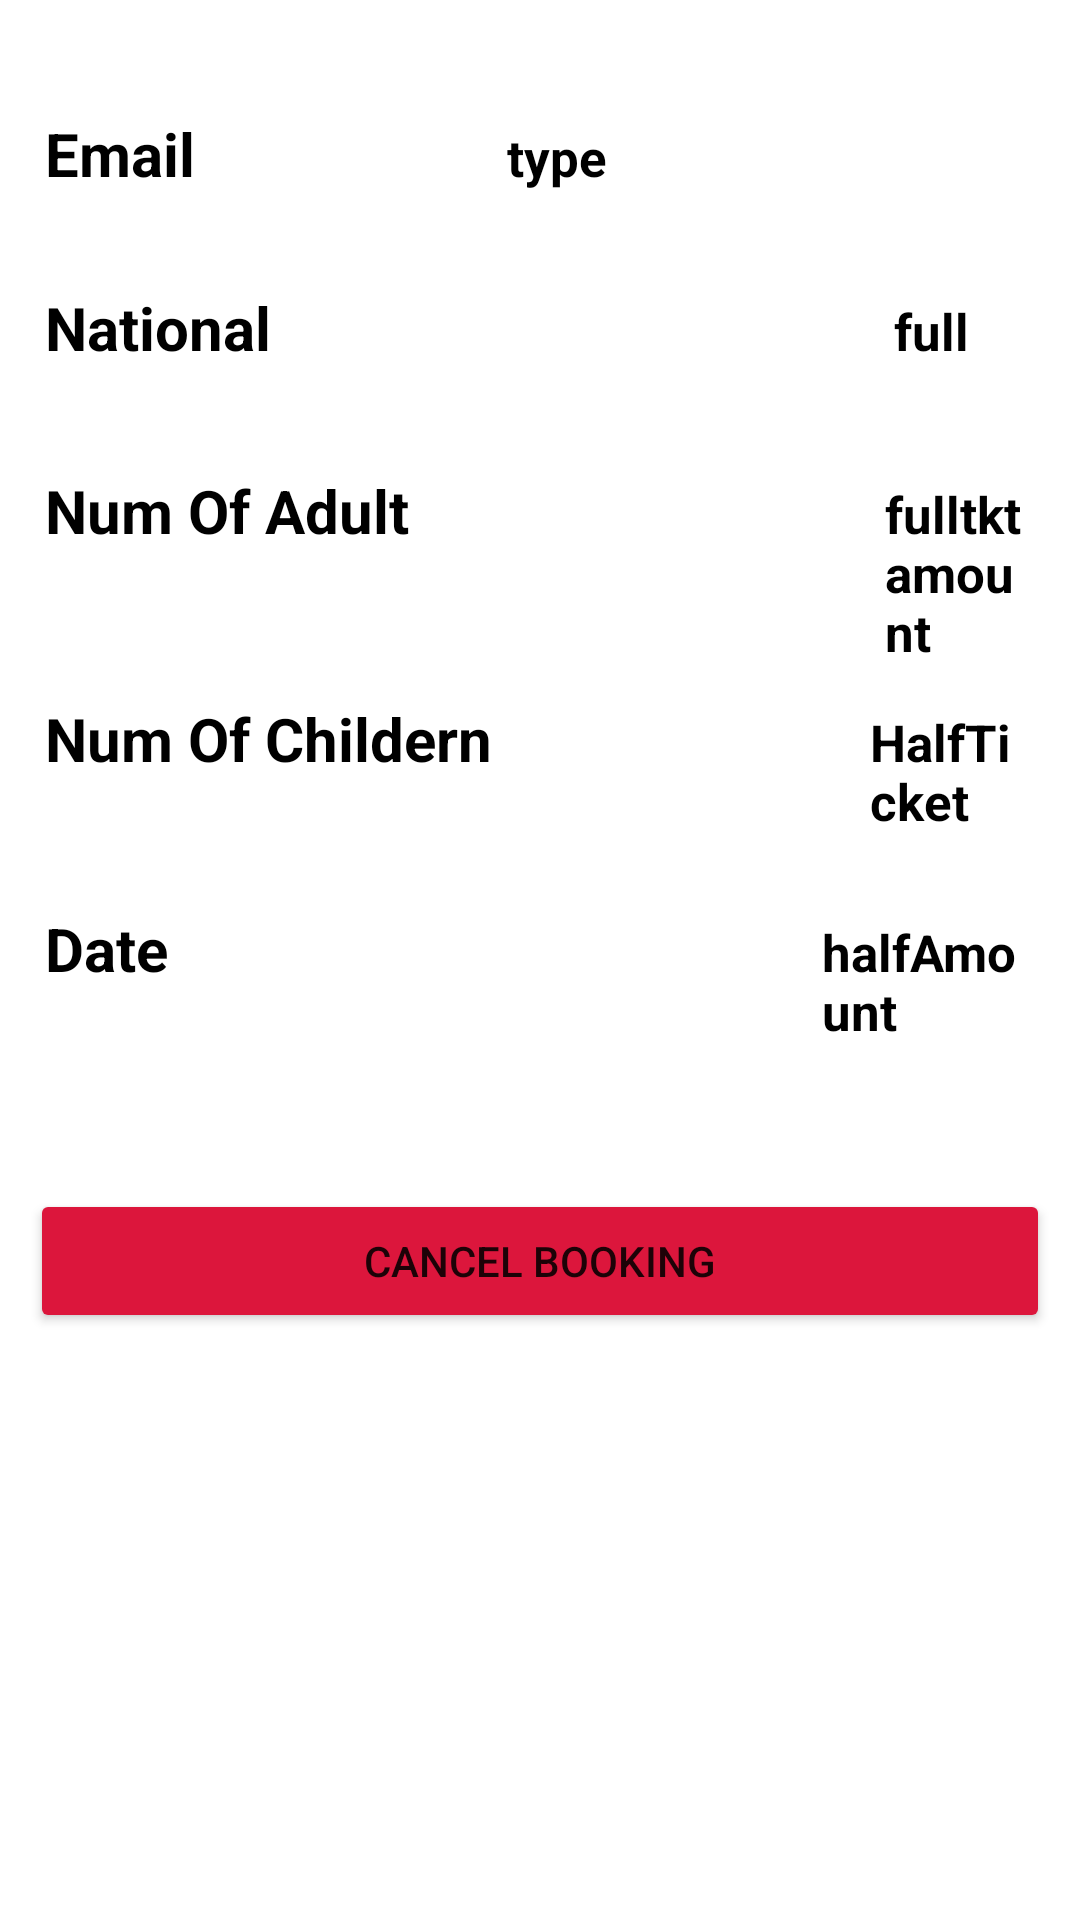

Reconstruct the res/layout file that produces this screen, plus the resources it refers to.
<!-- AndroidManifest.xml: application theme Theme.ZooApp -->
<!-- res/layout/item4.xml -->
<?xml version="1.0" encoding="utf-8"?>
<LinearLayout xmlns:android="http://schemas.android.com/apk/res/android"
    xmlns:app="http://schemas.android.com/apk/res-auto"
    xmlns:card_view="http://schemas.android.com/tools"
    android:id="@+id/itemHandle2"
    android:layout_width="match_parent"
    android:layout_height="wrap_content"
    android:layout_margin="10dp"
    card_view:cardBackgroundColor="#00555555"

    android:padding="10dp">

    <LinearLayout
        android:layout_width="match_parent"
        android:layout_height="wrap_content"
        android:background="@android:color/transparent"
        android:orientation="vertical">

        <LinearLayout
            android:layout_width="match_parent"
            android:layout_height="wrap_content"
            android:background=" #00555555"
            android:orientation="horizontal">


            <TextView
                android:id="@+id/orderIDDD"
                android:layout_width="wrap_content"
                android:layout_height="wrap_content"
                android:layout_marginStart="20dp"
                android:background=" #00555555"
                android:text="park"
                android:textColor="#000000"
                android:textSize="17dp"
                android:textStyle="bold"
                android:visibility="invisible" />

        </LinearLayout>

        <LinearLayout
            android:layout_width="match_parent"
            android:layout_height="wrap_content"
            android:background=" #00555555"
            android:orientation="horizontal"/>

        <LinearLayout
            android:layout_width="match_parent"
            android:layout_height="58dp"
            android:orientation="horizontal">

            <TextView
                android:layout_width="wrap_content"
                android:layout_height="wrap_content"
                android:layout_marginEnd="94dp"
                android:padding="5dp"
                android:text="@string/list_DwEm"
                android:textColor="@color/black"
                android:textSize="20sp"
                android:textStyle="bold" />

            <TextView
                android:id="@+id/dwemail"
                android:layout_width="wrap_content"
                android:layout_height="wrap_content"
                android:padding="5dp"
                android:text="type"
                android:textColor="@color/black"
                android:textSize="17dp"
                android:textStyle="bold" />

        </LinearLayout>

        <LinearLayout
            android:layout_width="match_parent"
            android:layout_height="61dp"
            android:orientation="horizontal">

            <TextView
                android:layout_width="150dp"
                android:layout_height="wrap_content"
                android:layout_marginEnd="133dp"
                android:padding="5dp"
                android:text="@string/list_DwNat"
                android:textColor="@color/black"
                android:textSize="20sp"
                android:textStyle="bold" />

            <TextView
                android:id="@+id/dwnation"
                android:layout_width="wrap_content"
                android:layout_height="wrap_content"
                android:padding="5dp"
                android:text="full"
                android:textColor="@color/black"
                android:textSize="17dp"
                android:textStyle="bold" />

        </LinearLayout>

        <LinearLayout
            android:layout_width="match_parent"
            android:layout_height="76dp"
            android:orientation="horizontal">

            <TextView
                android:layout_width="160dp"
                android:layout_height="wrap_content"
                android:layout_marginEnd="120dp"
                android:padding="5dp"
                android:text="@string/list_DwNumA"
                android:textColor="@color/black"
                android:textSize="20sp"
                android:textStyle="bold" />

            <TextView
                android:id="@+id/dwadult"
                android:layout_width="wrap_content"
                android:layout_height="wrap_content"
                android:padding="5dp"
                android:text="fulltktamount"
                android:textColor="@color/black"
                android:textSize="17dp"
                android:textStyle="bold" />

        </LinearLayout>

        <LinearLayout
            android:layout_width="match_parent"
            android:layout_height="70dp"
            android:orientation="horizontal">

            <TextView
                android:layout_width="wrap_content"
                android:layout_height="wrap_content"
                android:layout_marginEnd="96dp"
                android:padding="5dp"
                android:text="@string/list_DwNumC"
                android:textColor="@color/black"
                android:textSize="20sp"
                android:textStyle="bold" />

            <TextView
                android:id="@+id/DwChild"
                android:layout_width="wrap_content"
                android:layout_height="wrap_content"
                android:layout_marginStart="20dp"
                android:padding="5dp"
                android:text="HalfTicket"
                android:textColor="@color/black"
                android:textSize="17dp"
                android:textStyle="bold" />

        </LinearLayout>

        <LinearLayout
            android:layout_width="match_parent"
            android:layout_height="66dp"
            android:orientation="horizontal">

            <TextView
                android:layout_width="139dp"
                android:layout_height="wrap_content"
                android:layout_marginEnd="120dp"
                android:padding="5dp"
                android:text="@string/list_DwDate"
                android:textColor="@color/black"
                android:textSize="20sp"
                android:textStyle="bold" />

            <TextView
                android:id="@+id/dwdate"
                android:layout_width="wrap_content"
                android:layout_height="wrap_content"
                android:layout_marginStart="0dp"
                android:padding="5dp"
                android:text="halfAmount"
                android:textColor="@color/black"
                android:textSize="17dp"
                android:textStyle="bold" />

        </LinearLayout>


        <LinearLayout
            android:layout_width="match_parent"
            android:layout_height="wrap_content"
            android:orientation="horizontal"
            android:visibility="visible">


            <TextView
                android:id="@+id/userIDDD"
                android:layout_width="wrap_content"
                android:layout_height="wrap_content"
                android:layout_marginStart="20dp"
                android:padding="5dp"
                android:text="@string/list_u_id"
                android:textColor="@color/black"
                android:textSize="17dp"
                android:textStyle="bold"
                android:visibility="invisible" />

        </LinearLayout>

        <LinearLayout
            android:layout_width="match_parent"
            android:layout_height="match_parent">

            <Button
                android:id="@+id/deleteDw"

                android:layout_width="match_parent"
                android:layout_height="wrap_content"
                android:backgroundTint="#DC163C"
                android:text="@string/t_delete"
                android:textAlignment="center"
                app:shapeAppearanceOverlay="@style/Book_Now" />

        </LinearLayout>

    </LinearLayout>


</LinearLayout>
<!-- resources referenced by this layout -->
<resources>
  <string name="list_DwDate">Date</string>
  <string name="list_DwEm">Email</string>
  <string name="list_DwNat">National</string>
  <string name="list_DwNumA">Num Of Adult</string>
  <string name="list_DwNumC">Num Of Childern</string>
  <string name="list_u_id">UserID</string>
  <string name="t_delete">Cancel Booking</string>
  <style name="Book_Now">
          <item name="cornerSize">50% </item>
  
      </style>
  <style name="Theme.ZooApp" parent="Theme.MaterialComponents.DayNight.DarkActionBar">
          
  
          <item name="colorPrimary">#4c7a34</item>
          <item name="colorPrimaryVariant">@color/black</item>
          <item name="colorOnPrimary">@color/white</item>
          
          <item name="colorSecondary">@color/teal_200</item>
          <item name="colorSecondaryVariant">@color/teal_700</item>
          <item name="colorOnSecondary">@color/black</item>
          
          <item name="android:statusBarColor" tools:targetApi="l">?attr/colorPrimaryVariant</item>
          
      </style>
  <!-- not gathered from this repository: default colours our renderer supplied (Android Studio template values) -->
  <color name="teal_200">#FF03DAC5</color>
  <color name="teal_700">#FF018786</color>
  <color name="black">#FF000000</color>
  <color name="white">#FFFFFFFF</color>
</resources>
